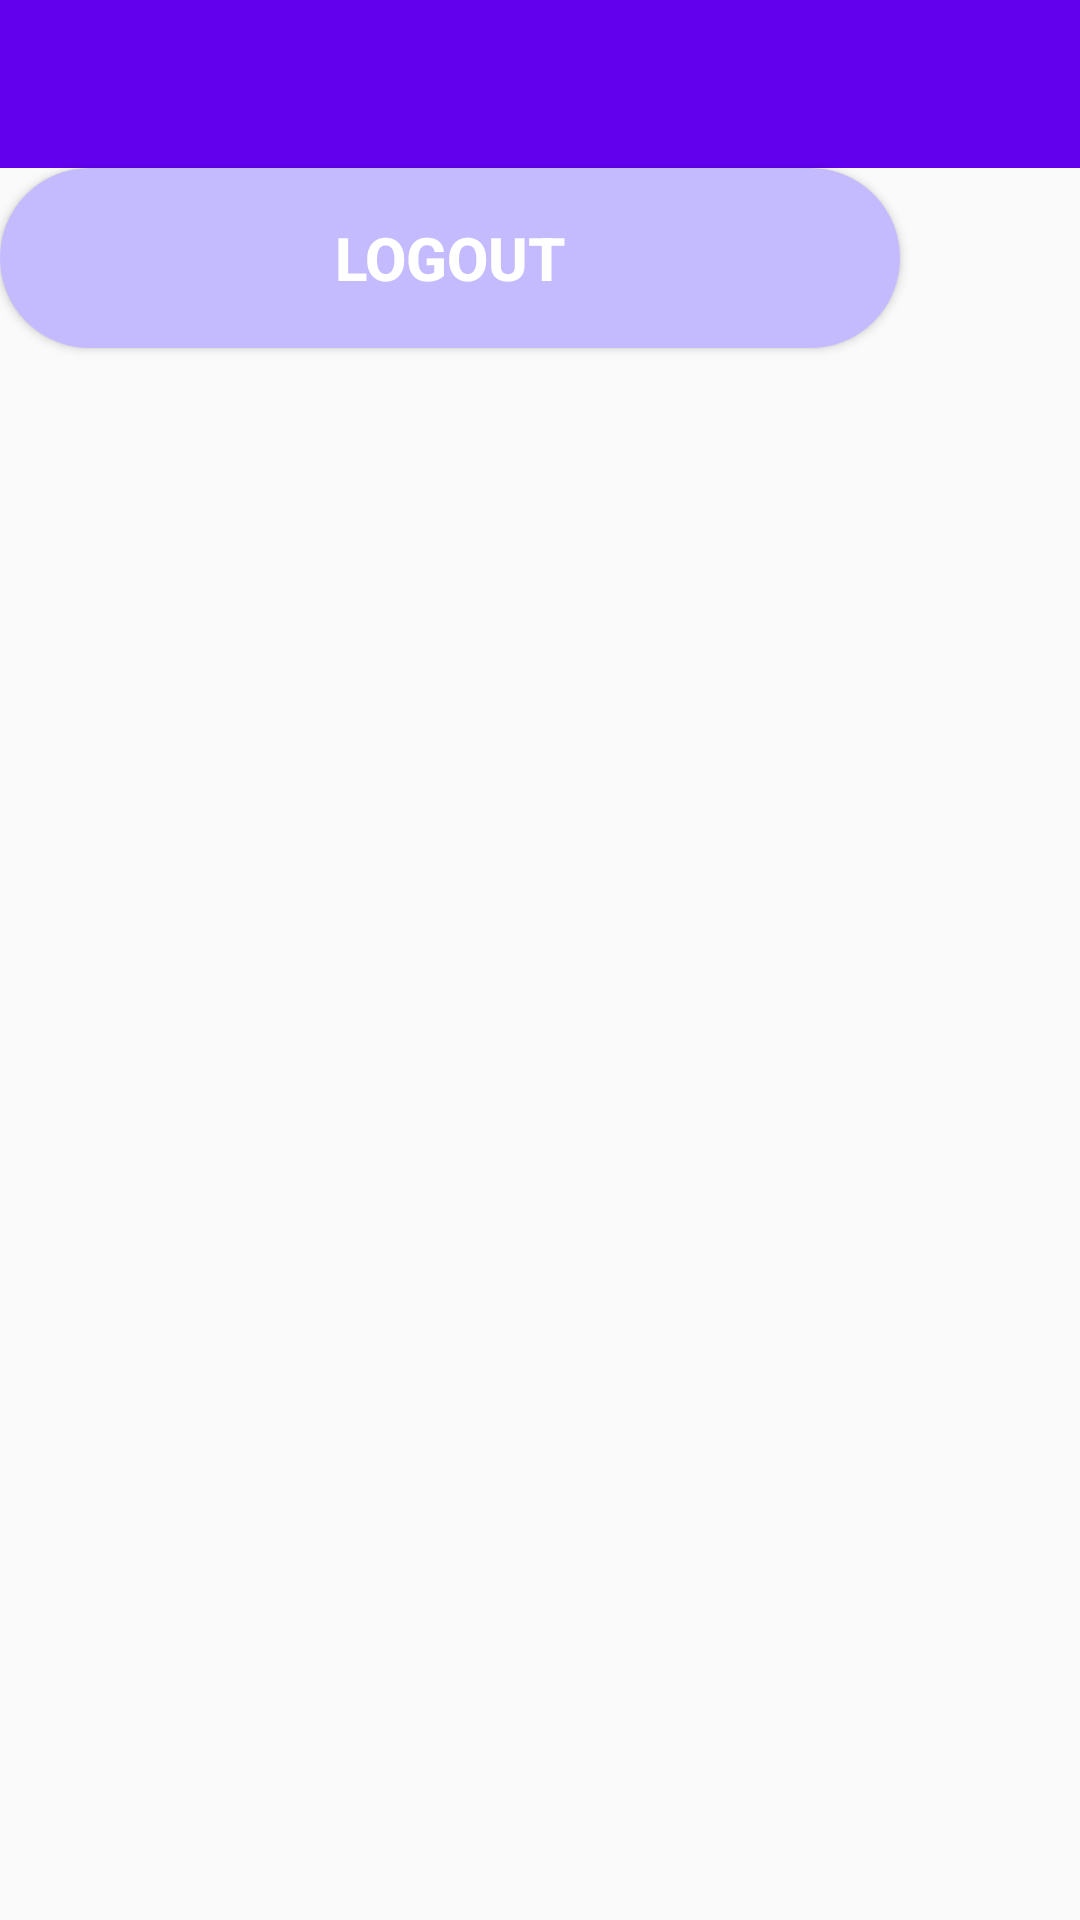

The Android layout XML behind this screen, and the referenced resources:
<!-- AndroidManifest.xml: application theme Theme.MyCandyCotton -->
<!-- res/layout/activity_dash_board.xml -->
<?xml version="1.0" encoding="utf-8"?>
<androidx.drawerlayout.widget.DrawerLayout xmlns:android="http://schemas.android.com/apk/res/android"
    xmlns:app="http://schemas.android.com/apk/res-auto"
    xmlns:tools="http://schemas.android.com/tools"
    android:layout_width="match_parent"
    android:layout_height="match_parent"
    android:id="@+id/my_drawer_layout"
    tools:context=".activities.DashBoard">

    <LinearLayout
        android:layout_width="match_parent"
        android:layout_height="match_parent"
        android:orientation="vertical"
        >

        <androidx.appcompat.widget.Toolbar
            android:id="@+id/toolbar"
            android:layout_width="match_parent"
            android:layout_height="?attr/actionBarSize"
            android:background="?attr/colorPrimary"
            app:titleTextColor="@android:color/white"
            app:popupTheme="@style/AppTheme.PopupOverlay"
            app:theme="@style/ThemeOverlay.AppCompat.Dark.ActionBar" />

        <Button
            android:id="@+id/Logout"
            android:layout_width="300dp"
            android:layout_height="60dp"
            android:background="@drawable/button"
            android:backgroundTint="@color/purple"
            android:text="LogOut"
            android:textColor="@color/white"
            android:textSize="20sp"
            android:textStyle="bold" />

    </LinearLayout>

    <com.google.android.material.navigation.NavigationView
        android:layout_width="wrap_content"
        android:layout_height="match_parent"
        android:layout_gravity="start"
        android:id="@+id/navmenuview"
        app:menu="@menu/naviagtion_menu"
        app:headerLayout="@layout/navheader"
        />




</androidx.drawerlayout.widget.DrawerLayout>
<!-- res/layout/navheader.xml (included above) -->
<?xml version="1.0" encoding="utf-8"?>
<androidx.appcompat.widget.LinearLayoutCompat xmlns:android="http://schemas.android.com/apk/res/android"
    xmlns:app="http://schemas.android.com/apk/res-auto"
    android:layout_width="match_parent"
    android:layout_height="match_parent"
    android:orientation="vertical">














    <ImageView
        android:id="@+id/imageView2"
        android:layout_width="match_parent"
        android:layout_height="wrap_content"
        app:srcCompat="@drawable/logimg" />
</androidx.appcompat.widget.LinearLayoutCompat>
<!-- resources referenced by this layout -->
<resources>
  <color name="purple">#C4BAFE</color>
  <color name="white">#FFFFFFFF</color>
  <!-- drawable button (drawable) -->
  <?xml version="1.0" encoding="utf-8"?>
  <shape xmlns:android="http://schemas.android.com/apk/res/android">
      <solid android:color="@color/black" />
      <stroke android:width="3dp" android:color="@color/white" />
      <padding android:left="10dp" android:top="10dp" android:right="10dp" android:bottom="10dp" />
      <corners android:radius="40dp" />
  </shape>
  <!-- drawable logimg: png bitmap (drawable, 41101 bytes) -->
  <style name="AppTheme.PopupOverlay" parent="ThemeOverlay.AppCompat.Light">
  
      </style>
  <style name="Theme.MyCandyCotton" parent="Theme.AppCompat.Light.NoActionBar">
          
          <item name="colorPrimary">@color/purple_500</item>
          <item name="colorPrimaryDark">@color/purple_700</item>
          <item name="colorAccent">@color/teal_200</item>
          
      </style>
  <color name="black">#FF000000</color>
  <color name="purple_500">#FF6200EE</color>
  <color name="purple_700">#FF3700B3</color>
  <color name="teal_200">#FF03DAC5</color>
</resources>
